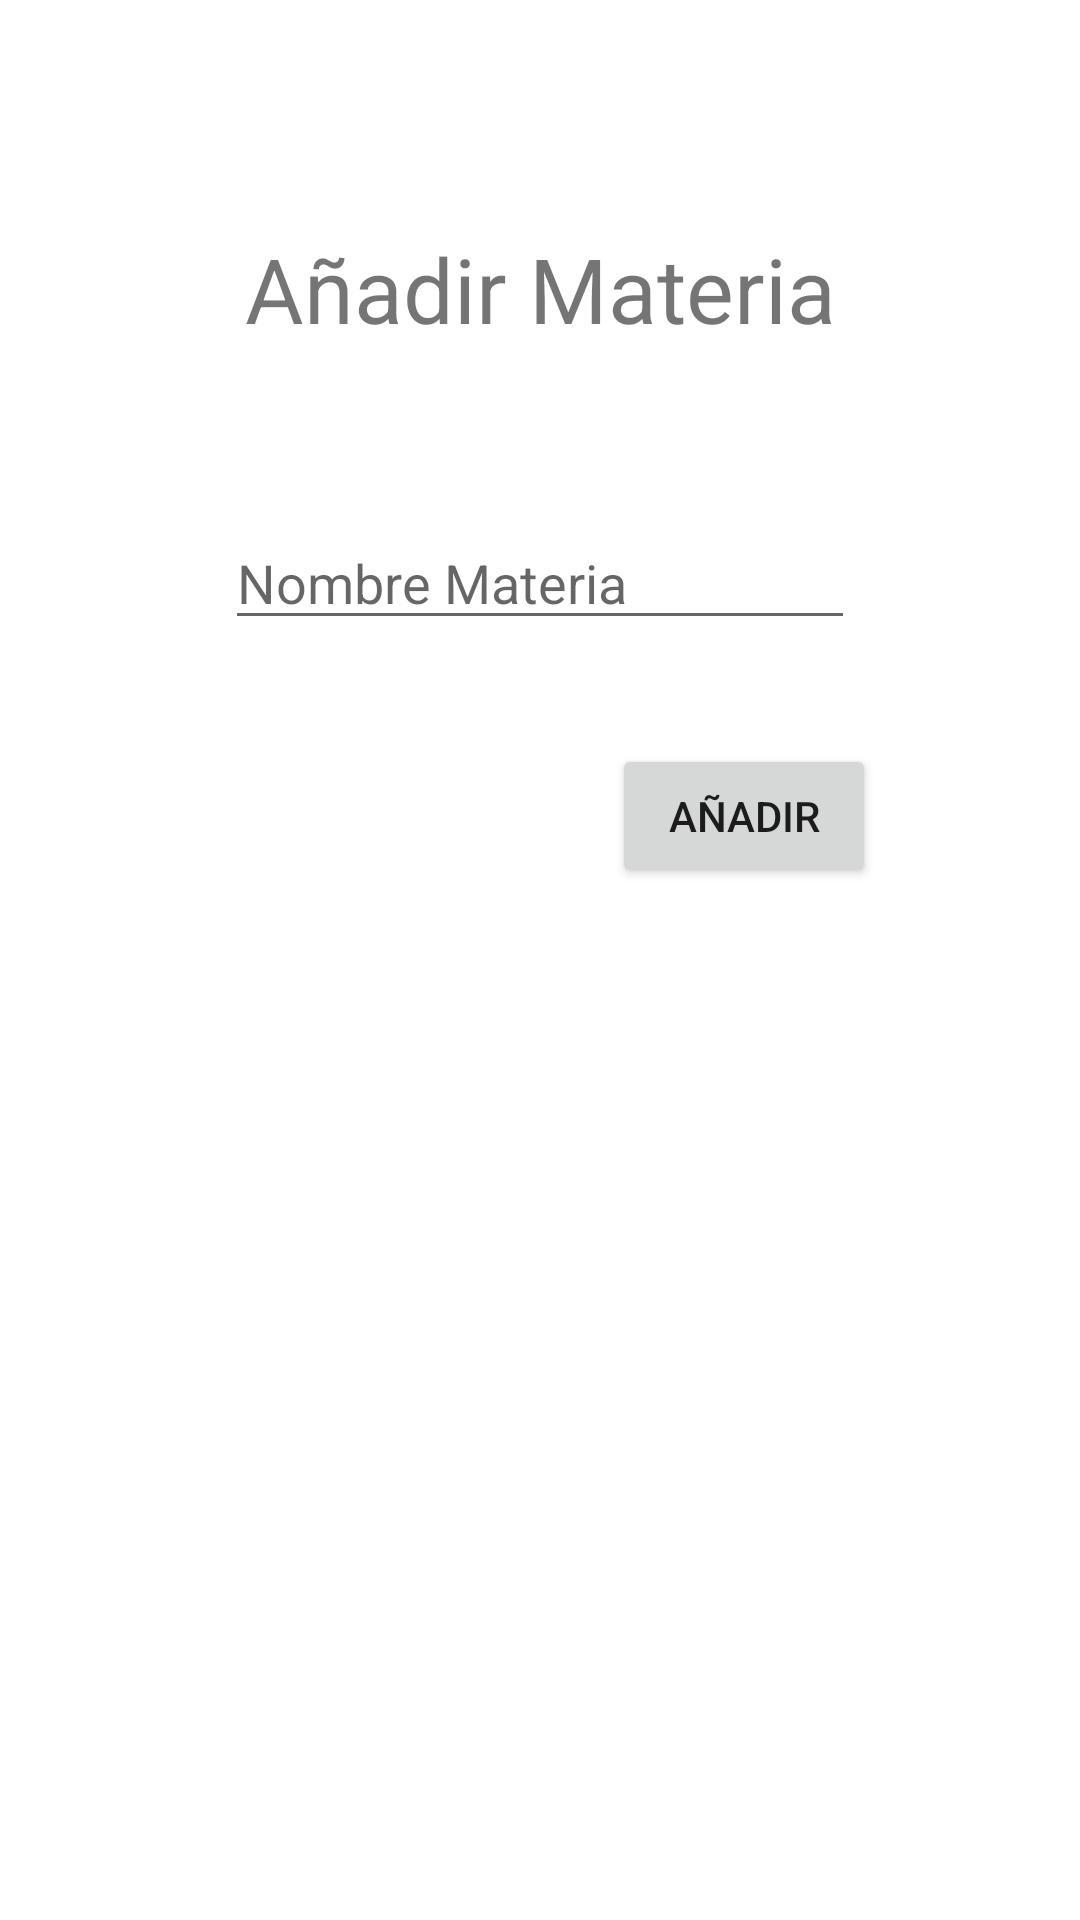

Layout XML and referenced resources for this Android screen:
<!-- AndroidManifest.xml: application theme Theme.App_Notas -->
<!-- res/layout/anadirmateria.xml -->
<?xml version="1.0" encoding="utf-8"?>
<androidx.constraintlayout.widget.ConstraintLayout xmlns:android="http://schemas.android.com/apk/res/android"
    xmlns:app="http://schemas.android.com/apk/res-auto"
    xmlns:tools="http://schemas.android.com/tools"
    android:layout_width="match_parent"
    android:layout_height="match_parent">

    <TextView
        android:id="@+id/textView4"
        android:layout_width="wrap_content"
        android:layout_height="wrap_content"
        android:layout_marginTop="76dp"
        android:gravity="center_horizontal"
        android:text="Añadir Materia"
        android:textSize="30sp"
        app:layout_constraintEnd_toEndOf="parent"
        app:layout_constraintStart_toStartOf="parent"
        app:layout_constraintTop_toTopOf="parent" />

    <EditText
        android:id="@+id/txaddmateria"
        android:layout_width="wrap_content"
        android:layout_height="wrap_content"
        android:layout_marginTop="172dp"
        android:ems="10"
        android:hint="Nombre Materia"
        android:inputType="textPersonName"
        app:layout_constraintEnd_toEndOf="parent"
        app:layout_constraintStart_toStartOf="parent"
        app:layout_constraintTop_toTopOf="parent" />

    <Button
        android:id="@+id/btnaddmateria"
        android:layout_width="wrap_content"
        android:layout_height="wrap_content"
        android:layout_marginTop="248dp"
        android:layout_marginEnd="68dp"
        android:text="añadir"
        app:layout_constraintEnd_toEndOf="parent"
        app:layout_constraintTop_toTopOf="parent" />
</androidx.constraintlayout.widget.ConstraintLayout>
<!-- resources referenced by this layout -->
<resources>
  <style name="Theme.App_Notas" parent="Theme.MaterialComponents.DayNight.DarkActionBar">
          
          <item name="colorPrimary">@color/purple_500</item>
          <item name="colorPrimaryVariant">@color/purple_700</item>
          <item name="colorOnPrimary">@color/white</item>
          
          <item name="colorSecondary">@color/teal_200</item>
          <item name="colorSecondaryVariant">@color/teal_700</item>
          <item name="colorOnSecondary">@color/black</item>
          
          <item name="android:statusBarColor">?attr/colorPrimaryVariant</item>
          
      </style>
  <!-- not gathered from this repository: default colours our renderer supplied (Android Studio template values) -->
  <color name="purple_500">#FF6200EE</color>
  <color name="purple_700">#FF3700B3</color>
  <color name="teal_200">#FF03DAC5</color>
  <color name="teal_700">#FF018786</color>
  <color name="black">#FF000000</color>
  <color name="white">#FFFFFFFF</color>
</resources>
